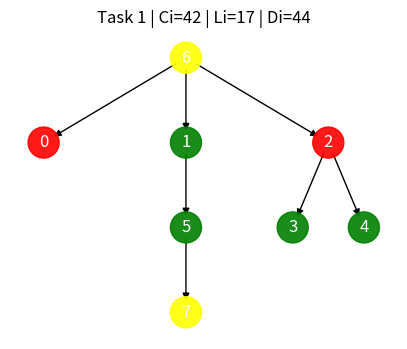
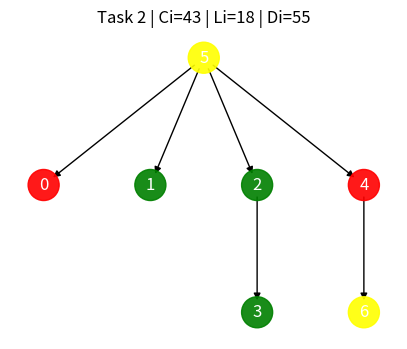
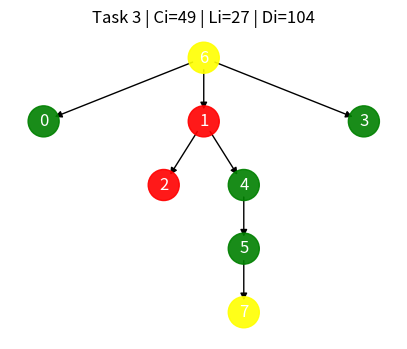
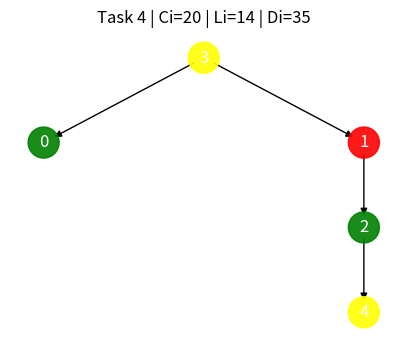
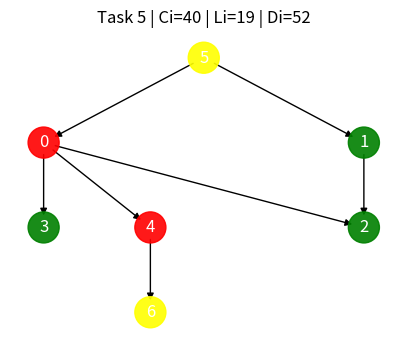
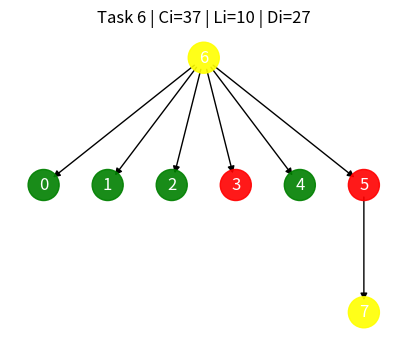
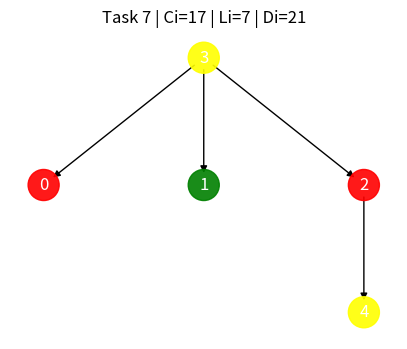
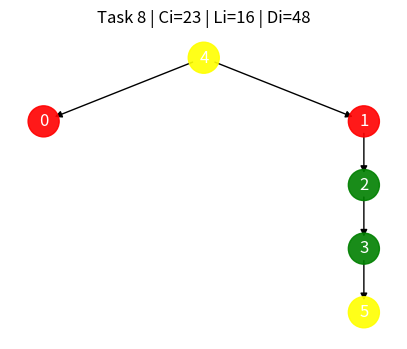
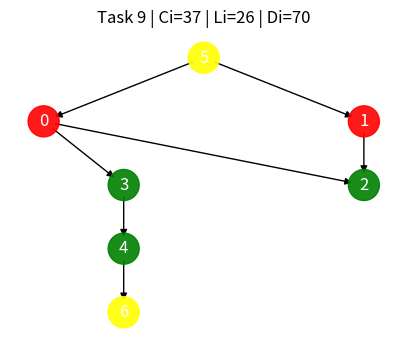
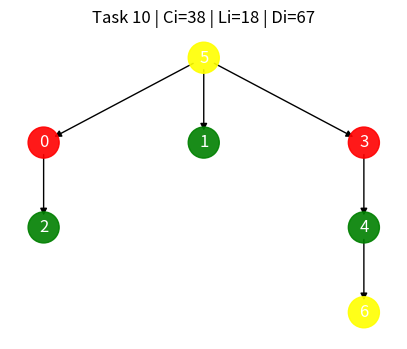

Write the Python code that produced these figures, in order.

import random
import math
import networkx as nx
import matplotlib.pyplot as plt
import os
from collections import deque

# ================================================================
#                  PARAMETER SETTINGS
# ================================================================
NUM_TASKS = 10
NODES_RANGE = (3, 6)
WCET_RANGE = (5, 10)
P_EDGE = 0.2
D_RATIO_RANGE = (0.2, 0.4)
RESOURCE_RANGE = (1, 3)
ACCESS_COUNT_RANGE = (1, 4)
ACCESS_LEN_RANGE = (2, 5)
CRITICAL_RATIOS = [1, 0.5]
OUTPUT_DIR = "graphs_output"
os.makedirs(OUTPUT_DIR, exist_ok=True)

# ================================================================
#                 HELPER / UTILITY FUNCTIONS
# ================================================================

def hierarchy_pos(G, root, width=1.0, vert_gap=0.2, vert_loc=0, xcenter=0.5):
    """ Create a hierarchical layout for a tree-like DAG. """
    pos = {root: (xcenter, vert_loc)}
    neighbors = list(G.successors(root))
    if len(neighbors) != 0:
        dx = width / len(neighbors)
        nextx = xcenter - width / 2 - dx / 2
        for neighbor in neighbors:
            nextx += dx
            pos.update(hierarchy_pos(G, neighbor, width=dx, vert_gap=vert_gap,
                                     vert_loc=vert_loc - vert_gap, xcenter=nextx))
    return pos

def compute_is_on_critical_path(G, node_types, source_id, sink_id):
    """
    Marks each node in G as on a 'critical path' if it lies on some s->...->t path
    that includes at least one Hard node.
    """
    # 1) Find all nodes reachable from source
    reachable_from_source = set()
    queue = [source_id]
    while queue:
        u = queue.pop()
        for v in G.successors(u):
            if v not in reachable_from_source:
                reachable_from_source.add(v)
                queue.append(v)

    # 2) Find all nodes that can reach sink (backward)
    can_reach_sink = set()
    G_rev = G.reverse()
    queue = [sink_id]
    while queue:
        u = queue.pop()
        for v in G_rev.successors(u):
            if v not in can_reach_sink:
                can_reach_sink.add(v)
                queue.append(v)

    # ST = intersection
    ST = set()
    for v in G.nodes():
        if v in reachable_from_source and v in can_reach_sink:
            ST.add(v)

    # Hard nodes in ST
    hard_nodes = [v for v in ST if node_types.get(v, None) == "Hard"]
    if not hard_nodes:
        return {v: False for v in G.nodes()}

    critical_set = set()

    def bfs_forward(start):
        q = [start]
        visited = {start}
        while q:
            u = q.pop(0)
            for nxt in G.successors(u):
                if nxt in ST and nxt not in visited:
                    visited.add(nxt)
                    q.append(nxt)
        return visited

    def bfs_backward(start):
        q = [start]
        visited = {start}
        while q:
            u = q.pop(0)
            for nxt in G_rev.successors(u):
                if nxt in ST and nxt not in visited:
                    visited.add(nxt)
                    q.append(nxt)
        return visited

    for h in hard_nodes:
        fwd = bfs_forward(h)
        bwd = bfs_backward(h)
        critical_set.update(fwd)
        critical_set.update(bwd)

    is_on_crit = {}
    for v in G.nodes():
        is_on_crit[v] = (v in ST) and (v in critical_set)
    return is_on_crit

def compute_longest_path_length_dag(G, wcet):
    """
    Computes the length of the longest path in the DAG using each node's wcet.
    """
    topo_order = list(nx.topological_sort(G))
    dp = {node: wcet[node] for node in G.nodes()}
    for u in topo_order:
        for v in G.successors(u):
            if dp[v] < dp[u] + wcet[v]:
                dp[v] = dp[u] + wcet[v]
    return max(dp.values()) if dp else 0

# ================================================================
#                OBJECT-ORIENTED CLASSES
# ================================================================

class ResourceInterval:
    """
    Represents a time interval [start, end) within the node's execution
    during which it needs a particular resource_id.
    For example: resource=1 from time_executed=[3..5).
    """
    def __init__(self, start, end, resource_id):
        self.start = start
        self.end = end
        self.resource_id = resource_id

    def __repr__(self):
        return f"(Res={self.resource_id}, [{self.start}..{self.end}))"


class Node:
    """
    Represents a single node in the DAG.
    - Stores partial resource usage intervals in resource_intervals.
    """
    def __init__(self, node_id, wcet, is_hard=False, on_critical_path=False):
        self.node_id = node_id
        self.wcet = wcet
        self.is_hard = is_hard
        self.on_critical_path = on_critical_path

        # For partial usage:
        self.resource_intervals = []  # list of ResourceInterval
        self.current_exec_progress = 0  # how many time units executed so far

        # Execution state:
        self.remaining_time = wcet
        self.in_critical_section = False
        self.completed = False
        self.deadline = None  # will be assigned by the Task

        # Track which resource we currently hold (if in a critical section)
        self.locked_resource = None

    def add_resource_interval(self, start, end, resource_id):
        """
        Add an interval [start, end) for resource usage.
        Must have 0 <= start < end <= wcet.
        """
        interval = ResourceInterval(start, end, resource_id)
        self.resource_intervals.append(interval)

    def get_resource_needed_now(self):
        """
        Returns the resource_id this node needs at the
        current_exec_progress (if any), else None.
        This checks if 'current_exec_progress' is within [start..end).
        """
        for interval in self.resource_intervals:
            if interval.start <= self.current_exec_progress < interval.end:
                return interval.resource_id
        return None

    def reset_execution_state(self):
        self.remaining_time = self.wcet
        self.current_exec_progress = 0
        self.in_critical_section = False
        self.completed = False
        self.locked_resource = None

    def __repr__(self):
        return (f"Node(id={self.node_id}, wcet={self.wcet}, is_hard={self.is_hard}, "
                f"res_intervals={self.resource_intervals})")


class Task:
    """
    Represents a single task, which is a DAG of Node objects + source/sink.
    Also stores the usual real-time parameters (C, L, D, T, U).
    """
    def __init__(self, task_id, G, node_list, source_id, sink_id):
        self.task_id = task_id
        self.G = G
        self.nodes = node_list  # list[Node]
        self.source_id = source_id
        self.sink_id = sink_id

        # Real-time parameters
        self.C = 0
        self.L = 0
        self.D = 0
        self.T = 0
        self.U = 0
        self.critical_ratio = 0

    def compute_params(self):
        """Compute C, L, D, T, U from the node data and the DAG."""
        self.C = sum(n.wcet for n in self.nodes
                     if n.node_id not in [self.source_id, self.sink_id])

        wcet_map = {n.node_id: n.wcet for n in self.nodes}
        self.L = compute_longest_path_length_dag(self.G, wcet_map)

        ratio_d = random.uniform(*D_RATIO_RANGE)
        self.D = int(self.L / ratio_d) if ratio_d != 0 else self.L
        self.T = self.D
        self.U = self.C / self.T if self.T > 0 else float('inf')

    def set_deadlines_for_nodes(self):
        """Assign each node the same deadline = self.D (only for demonstration)."""
        for n in self.nodes:
            n.deadline = self.D

    def __repr__(self):
        return (f"Task(id={self.task_id}, C={self.C}, L={self.L}, "
                f"D={self.D}, U={self.U:.2f}, #nodes={len(self.nodes)})")


class Resource:
    """
    Represents a shared resource in the system.
    - Maintains a 'global queue' for POMIP.
    """
    def __init__(self, resource_id, max_access_length):
        self.resource_id = resource_id
        self.max_access_length = max_access_length
        self.global_queue = deque()  # (node, arrival_time, is_crit_path, is_hard)

    def enqueue_global(self, item, policy="FIFO"):
        self.global_queue.append(item)
        if policy == "FPC":
            self._sort_by_critical_path()

    def _sort_by_critical_path(self):
        def priority(elem):
            # Node is critical path => higher priority (sort ascending by NOT on_critical_path)
            # tie-break arrival_time
            return (not elem["on_critical_path"], elem["arrival_time"])
        sorted_list = sorted(self.global_queue, key=priority)
        self.global_queue = deque(sorted_list)

    def pop_front(self):
        if self.global_queue:
            return self.global_queue.popleft()
        return None

    def remove_item(self, node_obj):
        """
        Remove 'node_obj' from the global queue if present.
        """
        for i, it in enumerate(self.global_queue):
            if it["node"] == node_obj:
                del self.global_queue[i]
                break

    def front(self):
        return self.global_queue[0] if self.global_queue else None

    def __repr__(self):
        return f"Resource(id={self.resource_id}, max_len={self.max_access_length})"

# For a simple single-processor model:
class Processor:
    """
    Represents a single CPU/Processor that can run a single Node at a time.
    """
    def __init__(self, proc_id):
        self.proc_id = proc_id
        self.occupant = None  # Node object or None

    def is_free(self):
        return (self.occupant is None)

    def assign(self, node_obj):
        self.occupant = node_obj

    def release(self):
        self.occupant = None

    def __repr__(self):
        return f"Processor(id={self.proc_id}, occupant={self.occupant})"


# ================================================================
#               DAG + TASK GENERATION CODE
# ================================================================

def create_random_dag(num_inner, p):
    """
    Creates a random DAG with num_inner intermediate nodes,
    plus source (id=num_inner) and sink (id=num_inner+1).
    Returns (G, node_types, ratio_crit).
    """
    total_nodes = num_inner + 2
    source_id = num_inner
    sink_id = num_inner + 1

    while True:
        G = nx.DiGraph()
        G.add_nodes_from(range(total_nodes))

        node_types = {n: None for n in range(total_nodes)}
        for n in range(num_inner):
            node_types[n] = "Soft"

        ratio_crit = random.choice(CRITICAL_RATIOS)
        ratio_crit /= (ratio_crit + 1)
        num_crit = round(ratio_crit * num_inner)
        crit_nodes = set(random.sample(range(num_inner), num_crit)) if num_inner > 0 else set()
        for n in crit_nodes:
            node_types[n] = "Hard"

        # Add edges
        for u in range(num_inner):
            for v in range(u+1, num_inner):
                if random.random() < p and not (node_types[u] == "Soft" and node_types[v] == "Hard"):
                    G.add_edge(u, v)

        if num_inner > 0:
            G.add_edge(source_id, 0)
            G.add_edge(num_inner-1, sink_id)
            for n in range(num_inner):
                if not nx.has_path(G, source_id, n):
                    G.add_edge(source_id, n)

        try:
            nx.topological_sort(G)
            return G, node_types, ratio_crit
        except nx.NetworkXUnfeasible:
            continue

def generate_one_task(task_id):
    """
    Create a Task object with Node objects, connect them in a DAG, etc.
    """
    num_inner = random.randint(*NODES_RANGE)
    G_mid, node_types, ratio_crit = create_random_dag(num_inner, P_EDGE)
    source_id = num_inner
    sink_id = num_inner + 1
    total_nodes = num_inner + 2

    G = nx.DiGraph()
    G.add_nodes_from(range(total_nodes))
    G.add_edges_from(G_mid.edges())
    if num_inner > 0:
        G.add_edge(source_id, 0)
        G.add_edge(num_inner-1, sink_id)

    # Create Node objects
    node_list = []
    for n in range(total_nodes):
        if n in (source_id, sink_id):
            w = 0
        else:
            w = random.randint(*WCET_RANGE)
        is_hard = (node_types[n] == "Hard")
        node_list.append(Node(node_id=n, wcet=w, is_hard=is_hard))

    # Mark on_critical_path
    _ntypes = {n: node_types[n] for n in range(total_nodes)}
    is_crit_map = compute_is_on_critical_path(G, _ntypes, source_id, sink_id)
    for nd in node_list:
        nd.on_critical_path = is_crit_map[nd.node_id]

    # Build Task
    t = Task(task_id, G, node_list, source_id, sink_id)
    t.critical_ratio = ratio_crit
    t.compute_params()
    t.set_deadlines_for_nodes()

    # Visualization
    pos = hierarchy_pos(t.G, source_id)
    plt.figure(figsize=(5, 4))
    node_colors = []
    for nd in t.nodes:
        if nd.node_id in (source_id, sink_id):
            node_colors.append("yellow")
        elif nd.is_hard:
            node_colors.append("red")
        else:
            node_colors.append("green")

    nx.draw_networkx_nodes(t.G, pos,
                           nodelist=[nd.node_id for nd in t.nodes],
                           node_color=node_colors,
                           node_size=500, alpha=0.9)
    nx.draw_networkx_edges(t.G, pos, arrows=True)
    labels_dict = {nd.node_id: str(nd.node_id) for nd in t.nodes}
    nx.draw_networkx_labels(t.G, pos, labels=labels_dict, font_color='white')
    plt.title(f"Task {task_id} | Ci={t.C} | Li={t.L} | Di={t.D}")
    plt.axis('off')
    png_path = os.path.join(OUTPUT_DIR, f"dag_task_{t.task_id}.png")
    plt.savefig(png_path, dpi=150)
    plt.close()

    return t


def generate_resources(num_tasks):
    """
    Return a list of Resource plus metadata for printing.
    """
    n_r = random.randint(*RESOURCE_RANGE)
    resources = []
    info_list = []
    for r_id in range(n_r):
        max_len = random.randint(*ACCESS_LEN_RANGE)
        total_acc = random.randint(*ACCESS_COUNT_RANGE)
        distribution = [0]*num_tasks
        remain = total_acc
        for i in range(num_tasks - 1):
            if remain <= 0: break
            pick = random.randint(0, remain)
            distribution[i] = pick
            remain -= pick
        distribution[-1] += remain

        r_obj = Resource(resource_id=r_id+1, max_access_length=max_len)
        resources.append(r_obj)
        info_list.append({
            "resource_id": r_id + 1,
            "max_access_length": max_len,
            "total_accesses": total_acc,
            "distribution": distribution
        })

    return resources, info_list

# ================================================================
#         Assign Resource Usage Intervals to Each Task
# ================================================================

def assign_resource_intervals_to_tasks(tasks, resources, resource_info):
    """
    We interpret resource_info[r]["distribution"][task_idx] as the
    total number of resource usages for resource r by task idx.
    We then distribute these usage *intervals* among the nodes of the task.

    - We pick nodes that have nonzero wcet.
    - For each usage, we pick a random node, pick an interval length within
      the resource's max_access_length, then pick a random start time in [0..wcet-interval_length].
    - Add a ResourceInterval to that node.
    """
    # Build a map: resource_id -> resource object
    rmap = {r.resource_id: r for r in resources}

    for i, t in enumerate(tasks):
        # for each resource, see how many usages this task has
        for rinfo in resource_info:
            rid = rinfo["resource_id"]
            usage_count = rinfo["distribution"][i]  # how many intervals
            max_len = rinfo["max_access_length"]
            # get all nodes that have wcet>0 (excluding source, sink)
            candidate_nodes = [nd for nd in t.nodes if nd.wcet > 0]
            for _ in range(usage_count):
                if not candidate_nodes:
                    break
                nd = random.choice(candidate_nodes)
                # pick interval length <= max_len but also <= nd.wcet
                interval_length = random.randint(1, min(max_len, nd.wcet))
                start = random.randint(0, nd.wcet - interval_length)
                end = start + interval_length
                nd.add_resource_interval(start, end, rid)
    # Now each node may have multiple intervals from possibly different resources

# ================================================================
#               FEDERATED SCHEDULING UTILS
# ================================================================

def compute_processors_federated(tasks):
    total = 0
    for t in tasks:
        if t.U > 1:
            denom = (t.D - t.L) if (t.D - t.L) > 0 else 1
            top = (t.C - t.L)
            m_i = math.ceil(top / denom)
            if m_i < 1: m_i = 1
            total += m_i
        else:
            total += 1
    return total

def federated_output(tasks, resource_info):
    U_sum = sum(t.U for t in tasks)
    U_norm = random.uniform(0.1, 1)
    m_simple = math.ceil(U_sum/U_norm)
    m_fed = compute_processors_federated(tasks)

    print("==================================================")
    print(" Task and Resource Generation (Phase One) ")
    print("==================================================")
    for t in tasks:
        print(f"\n--- Task tau_{t.task_id} ---")
        print(f" • #nodes={len(t.nodes)}")
        print(f" • RatioCrit={t.critical_ratio:.2f}")
        print(f" • C={t.C}, L={t.L}, D={t.D}, U={t.U:.2f}")

    print("--------------------------------------------------")
    print(f" • Total Utilization (UΣ) = {U_sum:.3f}")
    print("--------------------------------------------------")

    print("\n==================================================")
    print(" Shared Resources ")
    print("==================================================")
    print(f" • # of resources = {len(resource_info)}")
    for r in resource_info:
        dist_str = ", ".join([f"tau_{idx + 1}={val}" for idx, val in enumerate(r['distribution'])])
        print(f"  - Res l_{r['resource_id']} maxLen={r['max_access_length']}, totalAcc={r['total_accesses']}")
        print(f"    Distribution: {dist_str}")

    print("\n==================================================")
    print(" Required Processors ")
    print("==================================================")
    print(f" • Simple approach: m = {m_simple}")
    print(f" • Federated approach: m = {m_fed}")
    print("==================================================\n")
    return m_fed, m_simple

# ================================================================
#           POMIP-LIKE SCHEDULER WITH PARTIAL USAGE
# ================================================================

def schedule_with_pomip(tasks, resources, time_limit=2000, policy="FIFO"):
    """
    Time-stepped, 1 CPU per task (federated).
    Checks:
    - Precedence constraints: a node can only run if all preds are done
    - Partial resource usage: request resource when current_exec_progress in [start..end) for that resource
    """
    # 1 CPU per task
    processors = [Processor(i) for i in range(len(tasks))]
    resource_map = {r.resource_id: r for r in resources}

    # Flatten nodes for easy lookup: (task_id, node_id) -> Node
    node_lookup = {}
    for t in tasks:
        for nd in t.nodes:
            node_lookup[(t.task_id, nd.node_id)] = nd

    # Helper: check if node is "runnable" => not completed, all preds done
    def is_runnable(t: Task, nd: Node):
        if nd.completed: return False
        # check all preds
        for pred in t.G.predecessors(nd.node_id):
            pred_node = node_lookup[(t.task_id, pred)]
            if not pred_node.completed:
                return False
        return True

    # Helper: pick a node from task i, priority to Hard if both Hard & Soft are available
    def pick_node_to_run(task_index):
        t = tasks[task_index]
        cands = []
        for nd in t.nodes:
            if not nd.completed and is_runnable(t, nd):
                cands.append(nd)

        # Hard first
        c_hard = [c for c in cands if c.is_hard and not c.in_critical_section]
        c_soft = [c for c in cands if not c.is_hard]
        if c_hard:
            return c_hard[0]
        elif c_soft:
            return c_soft[0]
        return None

    time = 0
    schedulable = True

    while time < time_limit:
        # if all nodes done
        alldone = True
        for nd in node_lookup.values():
            if not nd.completed and nd.wcet > 0:
                alldone = False
                break
        if alldone: 
            break

        # For each processor
        for p in processors:
            if p.is_free():
                # pick node
                nd = pick_node_to_run(p.proc_id)
                if nd:
                    p.assign(nd)
            else:
                # occupant is running
                nd = p.occupant
                # check if we need resource now
                needed_res_id = nd.get_resource_needed_now()  # checks intervals
                if needed_res_id is not None and not nd.in_critical_section:
                    # We want to request this resource
                    r = resource_map[needed_res_id]
                    # Enqueue in resource's global queue
                    item = {
                        "node": nd,
                        "arrival_time": time,
                        "on_critical_path": nd.on_critical_path,
                        "is_hard": nd.is_hard
                    }
                    r.enqueue_global(item, policy=policy)
                    # If we are at front, lock
                    front_item = r.front()
                    if front_item and front_item["node"] == nd:
                        nd.in_critical_section = True
                        nd.locked_resource = needed_res_id
                    else:
                        # blocked => we yield CPU
                        p.release()

                # If we are not blocked => run for 1 time unit
                if p.occupant == nd:  # still occupant
                    nd.remaining_time -= 1
                    nd.current_exec_progress += 1

                    if nd.remaining_time <= 0:
                        # finished node
                        if nd.in_critical_section and nd.locked_resource is not None:
                            # release from resource
                            rid = nd.locked_resource
                            r = resource_map[rid]
                            r.remove_item(nd)
                            nd.locked_resource = None
                            nd.in_critical_section = False
                        nd.completed = True
                        p.release()
                    else:
                        # if we are in critical section, we are non-preemptable
                        # do nothing more
                        pass

        # Deadline check
        for t in tasks:
            for nd in t.nodes:
                if nd.is_hard and not nd.completed:
                    if time >= nd.deadline:
                        schedulable = False
                        break
            if not schedulable:
                break
        if not schedulable:
            break

        time += 1

    return {
        "schedulable": schedulable,
        "finish_time": time
    }

# ================================================================
#                       MAIN
# ================================================================

def main():
    random.seed(0)

    # 1) Generate tasks
    tasks = []
    for i in range(NUM_TASKS):
        t = generate_one_task(i+1)
        tasks.append(t)

    # 2) Generate resources
    resources, resource_info = generate_resources(NUM_TASKS)

    # 3) Distribute partial usage intervals among tasks/nodes
    #    i.e., parse resource_info[r]["distribution"][task_idx] => that many intervals
    assign_resource_intervals_to_tasks(tasks, resources, resource_info)

    # Print federated info
    m_fed, m_simple = federated_output(tasks, resource_info)

    # 4) Schedule with FIFO
    fifo_result = schedule_with_pomip(tasks, resources, time_limit=1000, policy="FIFO")

    # We must reset node states to re-run
    for t in tasks:
        for nd in t.nodes:
            nd.reset_execution_state()

    # 5) Schedule with FPC
    fpc_result = schedule_with_pomip(tasks, resources, time_limit=1000, policy="FPC")

    print("===== POMIP (FIFO) =====")
    print("Schedulable?", fifo_result["schedulable"], "Finish time:", fifo_result["finish_time"])
    print("===== POMIP (FPC)  =====")
    print("Schedulable?", fpc_result["schedulable"], "Finish time:", fpc_result["finish_time"])


if __name__ == "__main__":
    main()
